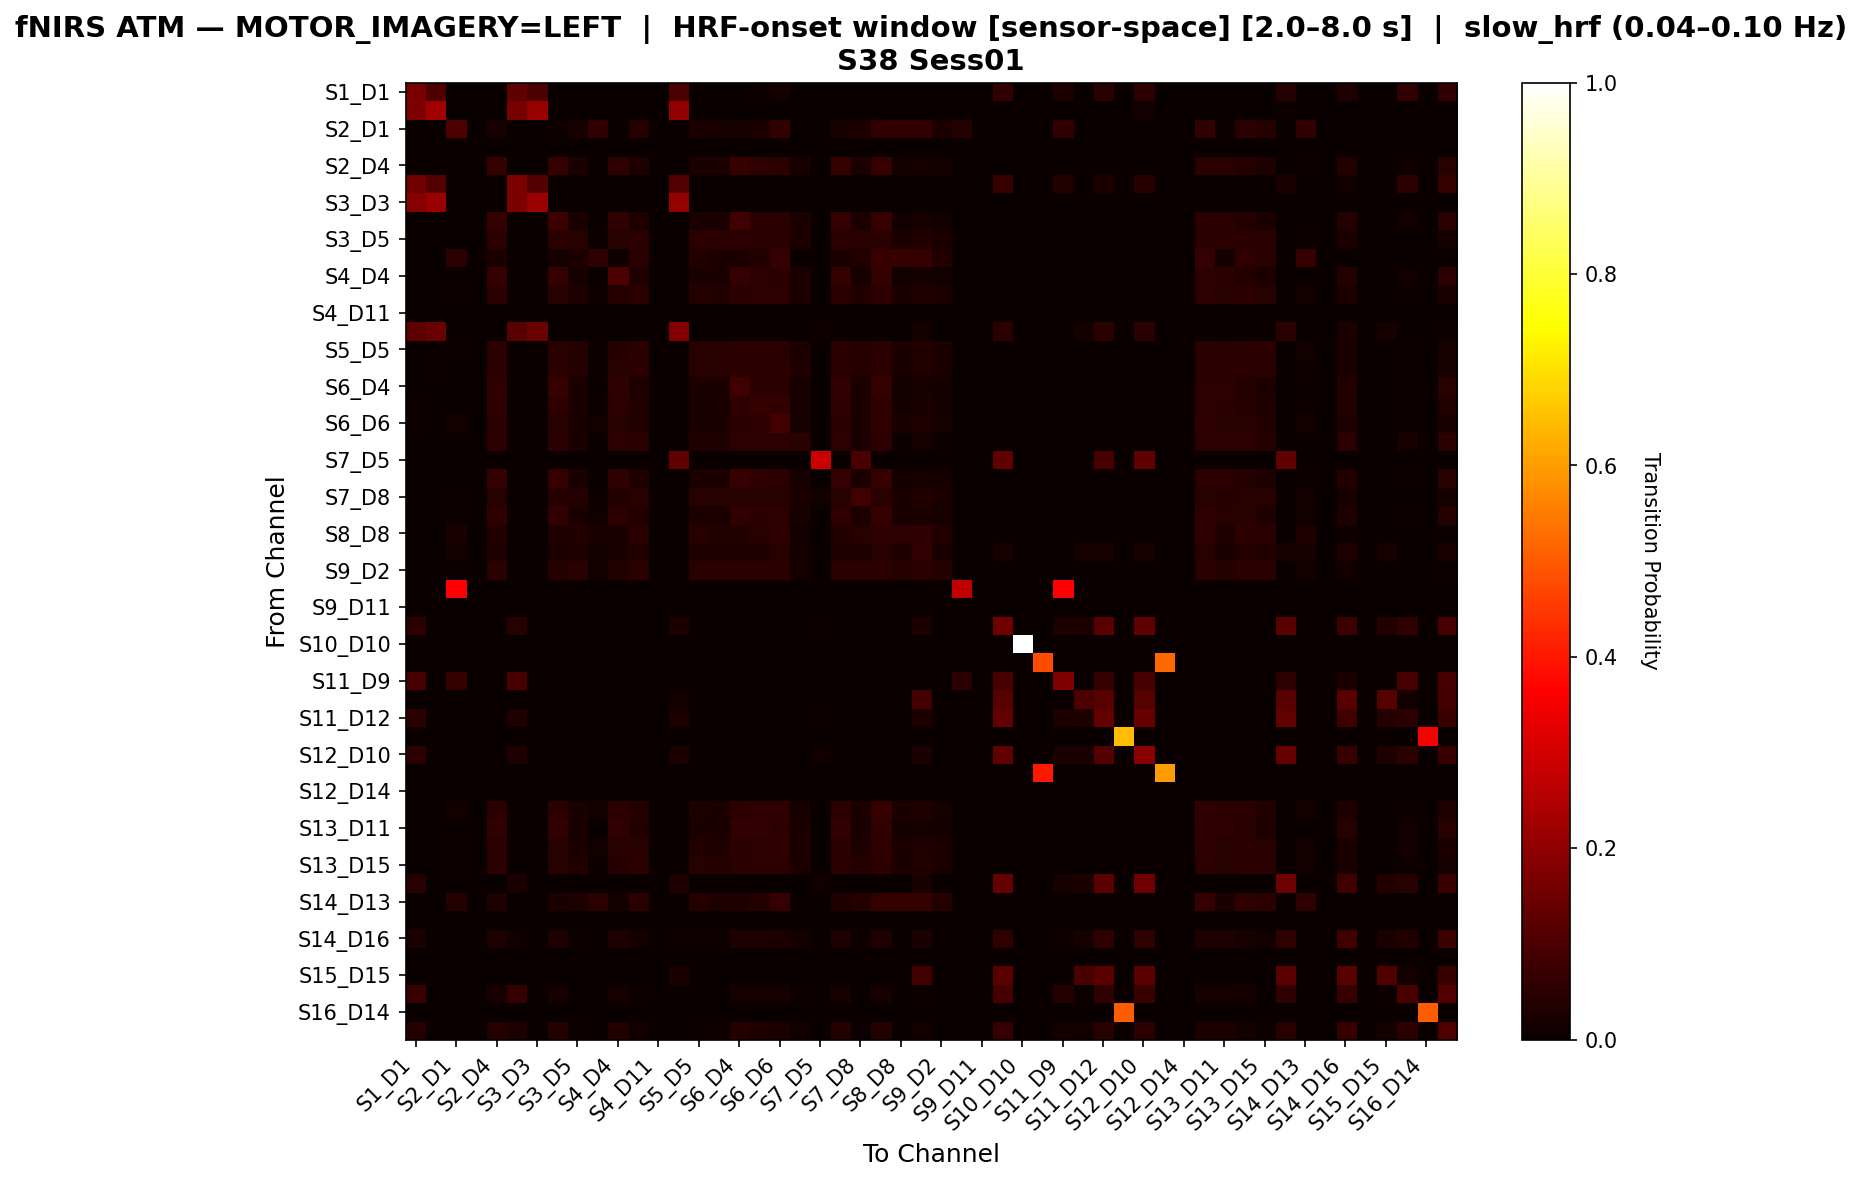

The table this chart was drawn from, first rows:
, S1_D1 hbo, S1_D3 hbo, S2_D1 hbo, S2_D2 hbo, S2_D4 hbo, S3_D1 hbo, S3_D3 hbo, S3_D4 hbo, S3_D5 hbo, S4_D2 hbo, S4_D4 hbo, S4_D6 hbo, S4_D11 hbo, S5_D3 hbo, S5_D5 hbo, S5_D7 hbo, S6_D4 hbo, S6_D5 hbo, S6_D6 hbo, S6_D8 hbo, S7_D5 hbo, S7_D7 hbo, S7_D8 hbo
S1_D1 hbo, 0.1646, 0.09877, 0.0, 0.0, 0.0, 0.1317, 0.09877, 0.0, 0.0, 0.0, 0.0, 0.0, 0.0, 0.09877, 0.0, 0.0, 0.0, 0.004115, 0.01646, 0.0, 0.0, 0.0, 0.0
S1_D3 hbo, 0.1752, 0.2263, 0.0, 0.0, 0.0, 0.1606, 0.2117, 0.0, 0.0, 0.0, 0.0, 0.0, 0.0, 0.2044, 0.0, 0.0, 0.0, 0.0, 0.0, 0.0, 0.0, 0.0, 0.0
S2_D1 hbo, 0.0, 0.0, 0.101, 0.0, 0.0202, 0.0, 0.0, 0.0101, 0.0202, 0.06061, 0.0, 0.0404, 0.0, 0.0, 0.0303, 0.0202, 0.0202, 0.0303, 0.06061, 0.0, 0.0, 0.0202, 0.0303
S2_D2 hbo, 0.0, 0.0, 0.0, 0.0, 0.0, 0.0, 0.0, 0.0, 0.0, 0.0, 0.0, 0.0, 0.0, 0.0, 0.0, 0.0, 0.0, 0.0, 0.0, 0.0, 0.0, 0.0, 0.0
S2_D4 hbo, 0.0, 0.0, 0.0, 0.0, 0.06395, 0.0, 0.0, 0.06686, 0.02616, 0.002907, 0.05814, 0.03488, 0.0, 0.0, 0.02907, 0.02907, 0.06686, 0.05523, 0.04942, 0.02326, 0.0, 0.06395, 0.02616
S3_D1 hbo, 0.159, 0.1128, 0.0, 0.0, 0.0, 0.1692, 0.1128, 0.0, 0.0, 0.0, 0.0, 0.0, 0.0, 0.1128, 0.0, 0.0, 0.0, 0.0, 0.0, 0.0, 0.0, 0.0, 0.0
S3_D3 hbo, 0.186, 0.2171, 0.0, 0.0, 0.0, 0.1705, 0.2171, 0.0, 0.0, 0.0, 0.0, 0.0, 0.0, 0.2093, 0.0, 0.0, 0.0, 0.0, 0.0, 0.0, 0.0, 0.0, 0.0
S3_D4 hbo, 0.0, 0.0, 0.0, 0.0, 0.06364, 0.0, 0.0, 0.07576, 0.02424, 0.0, 0.06061, 0.03333, 0.0, 0.0, 0.02727, 0.02727, 0.07879, 0.05455, 0.04848, 0.02424, 0.0, 0.06364, 0.02424
S3_D5 hbo, 0.0, 0.0, 0.0, 0.0, 0.04878, 0.0, 0.0, 0.04878, 0.0439, 0.004878, 0.0439, 0.04878, 0.0, 0.0, 0.04878, 0.04878, 0.04878, 0.04878, 0.04878, 0.02927, 0.0, 0.04878, 0.0439
S4_D2 hbo, 0.0, 0.0, 0.04762, 0.0, 0.02857, 0.0, 0.0, 0.01905, 0.02857, 0.05714, 0.009524, 0.04762, 0.0, 0.0, 0.0381, 0.02857, 0.02857, 0.0381, 0.06667, 0.0, 0.0, 0.02857, 0.0381
S4_D4 hbo, 0.0, 0.0, 0.0, 0.0, 0.06431, 0.0, 0.0, 0.06431, 0.02251, 0.0, 0.09968, 0.03215, 0.0, 0.0, 0.02572, 0.02572, 0.06431, 0.05466, 0.04823, 0.02572, 0.0, 0.06431, 0.02251
S4_D6 hbo, 0.0, 0.0, 0.006969, 0.0, 0.04878, 0.0, 0.0, 0.0453, 0.03484, 0.01045, 0.04181, 0.04878, 0.0, 0.0, 0.04181, 0.03833, 0.04878, 0.05226, 0.05226, 0.02787, 0.0, 0.04878, 0.03833
S4_D11 hbo, 0.0, 0.0, 0.0, 0.0, 0.0, 0.0, 0.0, 0.0, 0.0, 0.0, 0.0, 0.0, 0.0, 0.0, 0.0, 0.0, 0.0, 0.0, 0.0, 0.0, 0.0, 0.0, 0.0
S5_D3 hbo, 0.1257, 0.1466, 0.0, 0.0, 0.0, 0.1152, 0.1466, 0.0, 0.0, 0.0, 0.0, 0.0, 0.0, 0.1832, 0.0, 0.0, 0.0, 0.0, 0.0, 0.0, 0.01047, 0.0, 0.0
S5_D5 hbo, 0.0, 0.0, 0.004132, 0.0, 0.04959, 0.0, 0.0, 0.04545, 0.04132, 0.008264, 0.04132, 0.04959, 0.0, 0.0, 0.04545, 0.04545, 0.04959, 0.04959, 0.04959, 0.02893, 0.0, 0.04959, 0.04132
S5_D7 hbo, 0.0, 0.004484, 0.0, 0.0, 0.04933, 0.0, 0.0, 0.04933, 0.04036, 0.004484, 0.04484, 0.04933, 0.0, 0.0, 0.04484, 0.04484, 0.04933, 0.04933, 0.04933, 0.03139, 0.0, 0.04933, 0.04036
S6_D4 hbo, 0.0, 0.0, 0.0, 0.0, 0.06232, 0.0, 0.0, 0.07365, 0.0255, 0.002833, 0.05666, 0.03399, 0.0, 0.0, 0.02833, 0.02833, 0.08215, 0.05382, 0.04816, 0.02266, 0.0, 0.06232, 0.0255
S6_D5 hbo, 0.008333, 0.0, 0.002778, 0.0, 0.05833, 0.0, 0.0, 0.05556, 0.02778, 0.005556, 0.05278, 0.03611, 0.0, 0.0, 0.03056, 0.03056, 0.05833, 0.06944, 0.06111, 0.02222, 0.0, 0.05833, 0.02778
S6_D6 hbo, 0.01013, 0.0, 0.01266, 0.0, 0.0481, 0.0, 0.0, 0.04557, 0.02532, 0.01519, 0.04304, 0.03797, 0.0, 0.0, 0.03038, 0.02785, 0.0481, 0.0557, 0.08861, 0.02025, 0.0, 0.0481, 0.02785
S6_D8 hbo, 0.0, 0.0, 0.0, 0.0, 0.05369, 0.0, 0.0, 0.05369, 0.02685, 0.0, 0.05369, 0.04698, 0.0, 0.0, 0.03356, 0.03356, 0.05369, 0.05369, 0.05369, 0.04698, 0.0, 0.05369, 0.02685
S7_D5 hbo, 0.0, 0.0, 0.0, 0.0, 0.0, 0.0, 0.0, 0.0, 0.0, 0.0, 0.0, 0.0, 0.0, 0.129, 0.0, 0.0, 0.0, 0.0, 0.0, 0.0, 0.2903, 0.0, 0.09677
S7_D7 hbo, 0.0, 0.0, 0.0, 0.0, 0.06395, 0.0, 0.0, 0.06686, 0.02616, 0.002907, 0.05814, 0.03488, 0.0, 0.0, 0.02907, 0.02907, 0.06686, 0.05523, 0.04942, 0.02326, 0.0, 0.06395, 0.02616
S7_D8 hbo, 0.0, 0.0, 0.004202, 0.0, 0.04622, 0.0, 0.0, 0.04202, 0.04202, 0.008403, 0.03782, 0.04622, 0.0, 0.0, 0.04622, 0.04622, 0.04622, 0.04622, 0.04622, 0.02521, 0.01261, 0.04622, 0.08403
S8_D6 hbo, 0.0, 0.0, 0.009975, 0.0, 0.05736, 0.0, 0.0, 0.05985, 0.02494, 0.01247, 0.04988, 0.03741, 0.0, 0.0, 0.02993, 0.02743, 0.06234, 0.05237, 0.05237, 0.01995, 0.0, 0.05736, 0.02743
S8_D8 hbo, 0.0, 0.0, 0.02392, 0.0, 0.03828, 0.0, 0.0, 0.03349, 0.03828, 0.02871, 0.02871, 0.04785, 0.0, 0.0, 0.04306, 0.03828, 0.03828, 0.04306, 0.05742, 0.01435, 0.0, 0.03828, 0.04306
S8_D15 hbo, 0.0, 0.0, 0.01597, 0.0, 0.03195, 0.0, 0.0, 0.02875, 0.03195, 0.01917, 0.02556, 0.03834, 0.0, 0.003195, 0.03514, 0.03195, 0.03195, 0.03514, 0.04473, 0.01597, 0.0, 0.03195, 0.03514
S9_D2 hbo, 0.0, 0.0, 0.006024, 0.0, 0.04819, 0.0, 0.0, 0.04217, 0.04819, 0.01205, 0.03614, 0.04819, 0.0, 0.0, 0.04819, 0.04819, 0.04819, 0.04819, 0.04819, 0.01807, 0.0, 0.04819, 0.04819
S9_D9 hbo, 0.0, 0.0, 0.3636, 0.0, 0.0, 0.0, 0.0, 0.0, 0.0, 0.0, 0.0, 0.0, 0.0, 0.0, 0.0, 0.0, 0.0, 0.0, 0.0, 0.0, 0.0, 0.0, 0.0
S9_D11 hbo, 0.0, 0.0, 0.0, 0.0, 0.0, 0.0, 0.0, 0.0, 0.0, 0.0, 0.0, 0.0, 0.0, 0.0, 0.0, 0.0, 0.0, 0.0, 0.0, 0.0, 0.0, 0.0, 0.0
S10_D9 hbo, 0.05376, 0.0, 0.0, 0.0, 0.0, 0.04659, 0.0, 0.0, 0.0, 0.0, 0.0, 0.0, 0.0, 0.02867, 0.0, 0.0, 0.0, 0.0, 0.0, 0.0, 0.007168, 0.0, 0.0
S10_D10 hbo, 0.0, 0.0, 0.0, 0.0, 0.0, 0.0, 0.0, 0.0, 0.0, 0.0, 0.0, 0.0, 0.0, 0.0, 0.0, 0.0, 0.0, 0.0, 0.0, 0.0, 0.0, 0.0, 0.0
S10_D12 hbo, 0.0, 0.0, 0.0, 0.0, 0.0, 0.0, 0.0, 0.0, 0.0, 0.0, 0.0, 0.0, 0.0, 0.0, 0.0, 0.0, 0.0, 0.0, 0.0, 0.0, 0.0, 0.0, 0.0
S11_D9 hbo, 0.09333, 0.0, 0.06667, 0.0, 0.0, 0.09333, 0.0, 0.0, 0.0, 0.0, 0.0, 0.0, 0.0, 0.0, 0.0, 0.0, 0.0, 0.0, 0.0, 0.0, 0.0, 0.0, 0.0
S11_D11 hbo, 0.0, 0.0, 0.0, 0.0, 0.0, 0.0, 0.0, 0.0, 0.0, 0.0, 0.0, 0.0, 0.0, 0.01449, 0.0, 0.0, 0.0, 0.0, 0.0, 0.0, 0.0, 0.0, 0.0
S11_D12 hbo, 0.04721, 0.0, 0.0, 0.0, 0.0, 0.03433, 0.0, 0.0, 0.0, 0.0, 0.0, 0.0, 0.0, 0.03004, 0.0, 0.0, 0.0, 0.0, 0.0, 0.0, 0.004292, 0.0, 0.0
S11_D13 hbo, 0.0, 0.0, 0.0, 0.0, 0.0, 0.0, 0.0, 0.0, 0.0, 0.0, 0.0, 0.0, 0.0, 0.0, 0.0, 0.0, 0.0, 0.0, 0.0, 0.0, 0.0, 0.0, 0.0
S12_D10 hbo, 0.05034, 0.0, 0.0, 0.0, 0.0, 0.03356, 0.0, 0.0, 0.0, 0.0, 0.0, 0.0, 0.0, 0.0302, 0.0, 0.0, 0.0, 0.0, 0.0, 0.0, 0.01342, 0.0, 0.0
S12_D12 hbo, 0.0, 0.0, 0.0, 0.0, 0.0, 0.0, 0.0, 0.0, 0.0, 0.0, 0.0, 0.0, 0.0, 0.0, 0.0, 0.0, 0.0, 0.0, 0.0, 0.0, 0.0, 0.0, 0.0
S12_D14 hbo, 0.0, 0.0, 0.0, 0.0, 0.0, 0.0, 0.0, 0.0, 0.0, 0.0, 0.0, 0.0, 0.0, 0.0, 0.0, 0.0, 0.0, 0.0, 0.0, 0.0, 0.0, 0.0, 0.0
S13_D6 hbo, 0.0, 0.0, 0.01302, 0.0, 0.05208, 0.0, 0.0, 0.04948, 0.02604, 0.01562, 0.04688, 0.03906, 0.0, 0.0, 0.03125, 0.02865, 0.05208, 0.05469, 0.05729, 0.02083, 0.0, 0.05208, 0.02865
S13_D11 hbo, 0.0, 0.0, 0.0, 0.0, 0.06, 0.0, 0.0, 0.06, 0.02667, 0.0, 0.06, 0.03667, 0.0, 0.0, 0.03, 0.03, 0.06, 0.06, 0.05333, 0.02667, 0.0, 0.06, 0.02667
S13_D13 hbo, 0.0, 0.0, 0.009259, 0.0, 0.04938, 0.0, 0.0, 0.0463, 0.03086, 0.01235, 0.04321, 0.0463, 0.0, 0.0, 0.03704, 0.03395, 0.04938, 0.05247, 0.05556, 0.02469, 0.0, 0.04938, 0.03395
S13_D15 hbo, 0.0, 0.0, 0.007326, 0.0, 0.04762, 0.0, 0.0, 0.04396, 0.03663, 0.01099, 0.04029, 0.05128, 0.0, 0.0, 0.04396, 0.04029, 0.04762, 0.05128, 0.05128, 0.0293, 0.0, 0.04762, 0.04029
S14_D12 hbo, 0.04528, 0.0, 0.0, 0.0, 0.0, 0.02642, 0.0, 0.0, 0.0, 0.0, 0.0, 0.0, 0.0, 0.03396, 0.0, 0.0, 0.0, 0.0, 0.0, 0.0, 0.01509, 0.0, 0.0
S14_D13 hbo, 0.0, 0.0, 0.04, 0.0, 0.032, 0.0, 0.0, 0.024, 0.032, 0.048, 0.016, 0.048, 0.0, 0.0, 0.04, 0.032, 0.032, 0.04, 0.064, 0.0, 0.0, 0.032, 0.04
S14_D14 hbo, 0.0, 0.0, 0.0, 0.0, 0.0, 0.0, 0.0, 0.0, 0.0, 0.0, 0.0, 0.0, 0.0, 0.0, 0.0, 0.0, 0.0, 0.0, 0.0, 0.0, 0.0, 0.0, 0.0
S14_D16 hbo, 0.02432, 0.0, 0.0, 0.0, 0.03514, 0.01351, 0.0, 0.03514, 0.008108, 0.0, 0.03514, 0.01622, 0.0, 0.008108, 0.01081, 0.01081, 0.03514, 0.03514, 0.02973, 0.01622, 0.0, 0.03514, 0.008108
S15_D13 hbo, 0.0, 0.0, 0.0, 0.0, 0.0, 0.0, 0.0, 0.0, 0.0, 0.0, 0.0, 0.0, 0.0, 0.0, 0.0, 0.0, 0.0, 0.0, 0.0, 0.0, 0.0, 0.0, 0.0
S15_D15 hbo, 0.0, 0.0, 0.0, 0.0, 0.0, 0.0, 0.0, 0.0, 0.0, 0.0, 0.0, 0.0, 0.0, 0.0241, 0.0, 0.0, 0.0, 0.0, 0.0, 0.0, 0.0, 0.0, 0.0
S15_D16 hbo, 0.07263, 0.0, 0.0, 0.0, 0.02235, 0.06704, 0.0, 0.02235, 0.0, 0.0, 0.02235, 0.005587, 0.0, 0.0, 0.0, 0.0, 0.02235, 0.02235, 0.02235, 0.005587, 0.0, 0.02235, 0.0
S16_D14 hbo, 0.0, 0.0, 0.0, 0.0, 0.0, 0.0, 0.0, 0.0, 0.0, 0.0, 0.0, 0.0, 0.0, 0.0, 0.0, 0.0, 0.0, 0.0, 0.0, 0.0, 0.0, 0.0, 0.0
S16_D16 hbo, 0.03916, 0.0, 0.0, 0.0, 0.03916, 0.03394, 0.0, 0.04178, 0.005222, 0.0, 0.03655, 0.01305, 0.0, 0.0, 0.007833, 0.007833, 0.04178, 0.03133, 0.02611, 0.01305, 0.0, 0.03916, 0.005222
